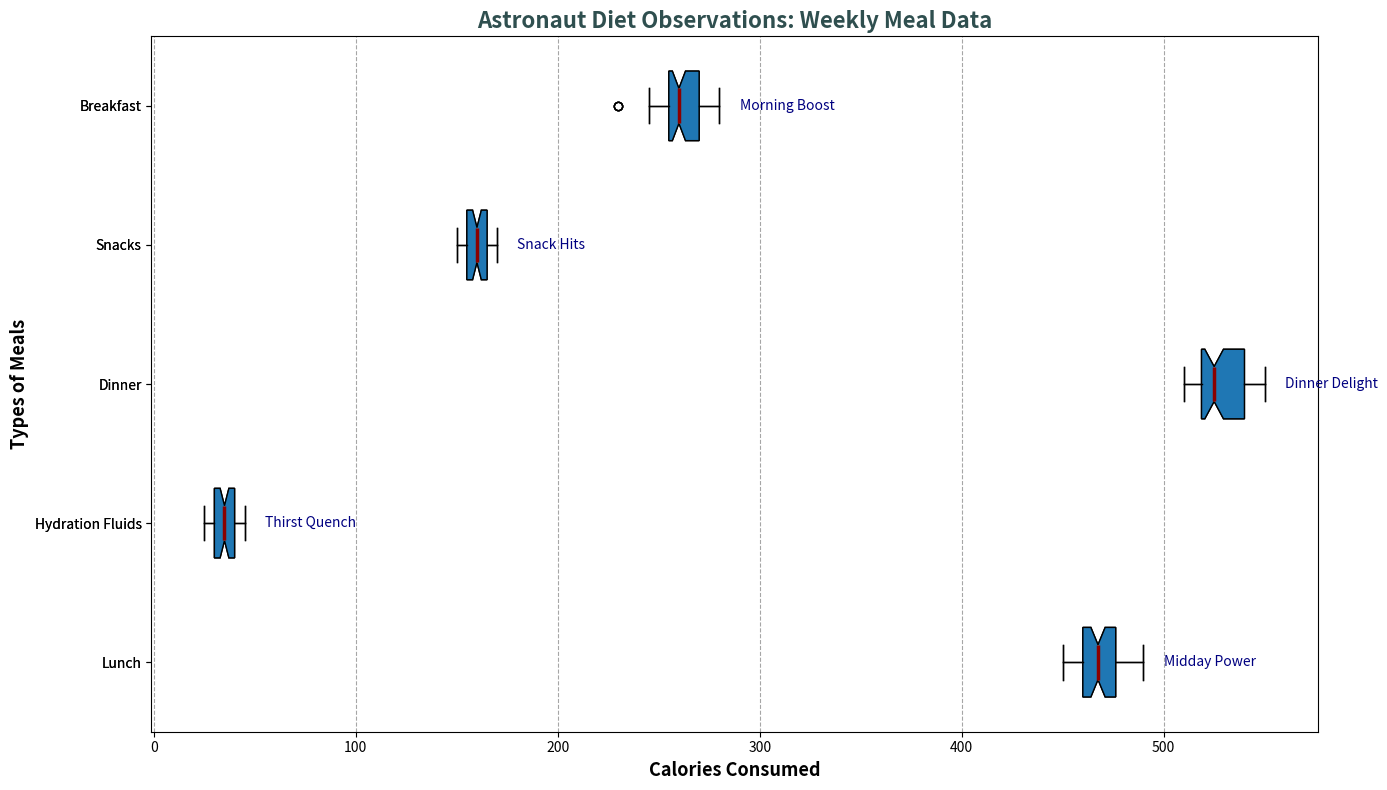

Write Python code to recreate this figure.
import matplotlib.pyplot as plt
import numpy as np

meal_types = ['Lunch', 'Hydration Fluids', 'Dinner', 'Snacks', 'Breakfast']

calorie_intake = [
    [465, 470, 490, 450, 480, 455, 465, 475, 450, 480, 490, 475, 460, 460, 450, 475, 480, 465, 460, 450, 475, 480, 460, 490, 465, 475, 480, 460, 450, 475, 460, 475, 450, 460, 470, 480, 475, 460, 480, 450, 460, 470, 490, 465, 455, 470, 450, 480, 455, 465, 480, 475],
    [32, 28, 25, 40, 35, 45, 30, 32, 28, 42, 35, 40, 32, 30, 25, 45, 40, 35, 32, 30, 32, 35, 40, 30, 45, 35, 40, 40, 35, 30, 35, 32, 35, 25, 32, 40, 38, 35, 32, 30, 40, 40, 35, 32, 30, 28, 40, 35, 32, 35, 30, 40],
    [520, 530, 515, 540, 525, 510, 550, 520, 510, 550, 540, 525, 515, 520, 510, 525, 540, 520, 510, 535, 520, 535, 540, 525, 520, 510, 540, 550, 510, 535, 520, 535, 540, 510, 545, 525, 540, 535, 520, 510, 530, 540, 530, 515, 515, 540, 520, 540, 515, 525, 530, 520],
    [160, 155, 150, 170, 165, 160, 155, 160, 150, 165, 170, 165, 160, 155, 150, 165, 170, 155, 150, 160, 155, 165, 170, 155, 150, 165, 160, 165, 155, 150, 165, 155, 165, 150, 170, 155, 165, 160, 155, 150, 160, 170, 165, 155, 150, 170, 155, 165, 150, 155, 160, 150],
    [250, 260, 245, 230, 260, 255, 270, 255, 250, 265, 275, 270, 280, 245, 250, 230, 255, 260, 250, 265, 270, 270, 255, 250, 255, 275, 260, 265, 250, 255, 260, 270, 270, 275, 280, 260, 255, 250, 265, 275, 255, 270, 270, 275, 250, 255, 270, 265, 275, 280, 255, 260]
]

fig, ax = plt.subplots(figsize=(14, 8))

boxplot = ax.boxplot(calorie_intake, vert=False, patch_artist=True, labels=meal_types, notch=True)

colors = ['#66B3FF', '#FFD700', '#99FF99', '#FFCC99', '#FF9999']
for patch, color in zip(boxplot['boxes'], colors):
    patch.set_facecolor(color)

medianprops = dict(linestyle='-', linewidth=2.5, color='darkred')
ax.boxplot(calorie_intake, vert=False, patch_artist=True, labels=meal_types, notch=True, 
           medianprops=medianprops)

plt.title('Astronaut Diet Observations: Weekly Meal Data', fontsize=16, fontweight='bold', color='darkslategray')
plt.ylabel('Types of Meals', fontsize=13, fontweight='bold')
plt.xlabel('Calories Consumed', fontsize=13, fontweight='bold')

ax.xaxis.grid(True, linestyle='--', which='major', color='grey', alpha=0.7)

annotations = ["Midday Power", "Thirst Quench", 
               "Dinner Delight", "Snack Hits", 
               "Morning Boost"]
for i, annotation in enumerate(annotations):
    ax.text(max(calorie_intake[i]) + 10, i + 1, annotation, ha='left', va='center', 
            fontsize=10, color='navy')

plt.tight_layout()
plt.show()
